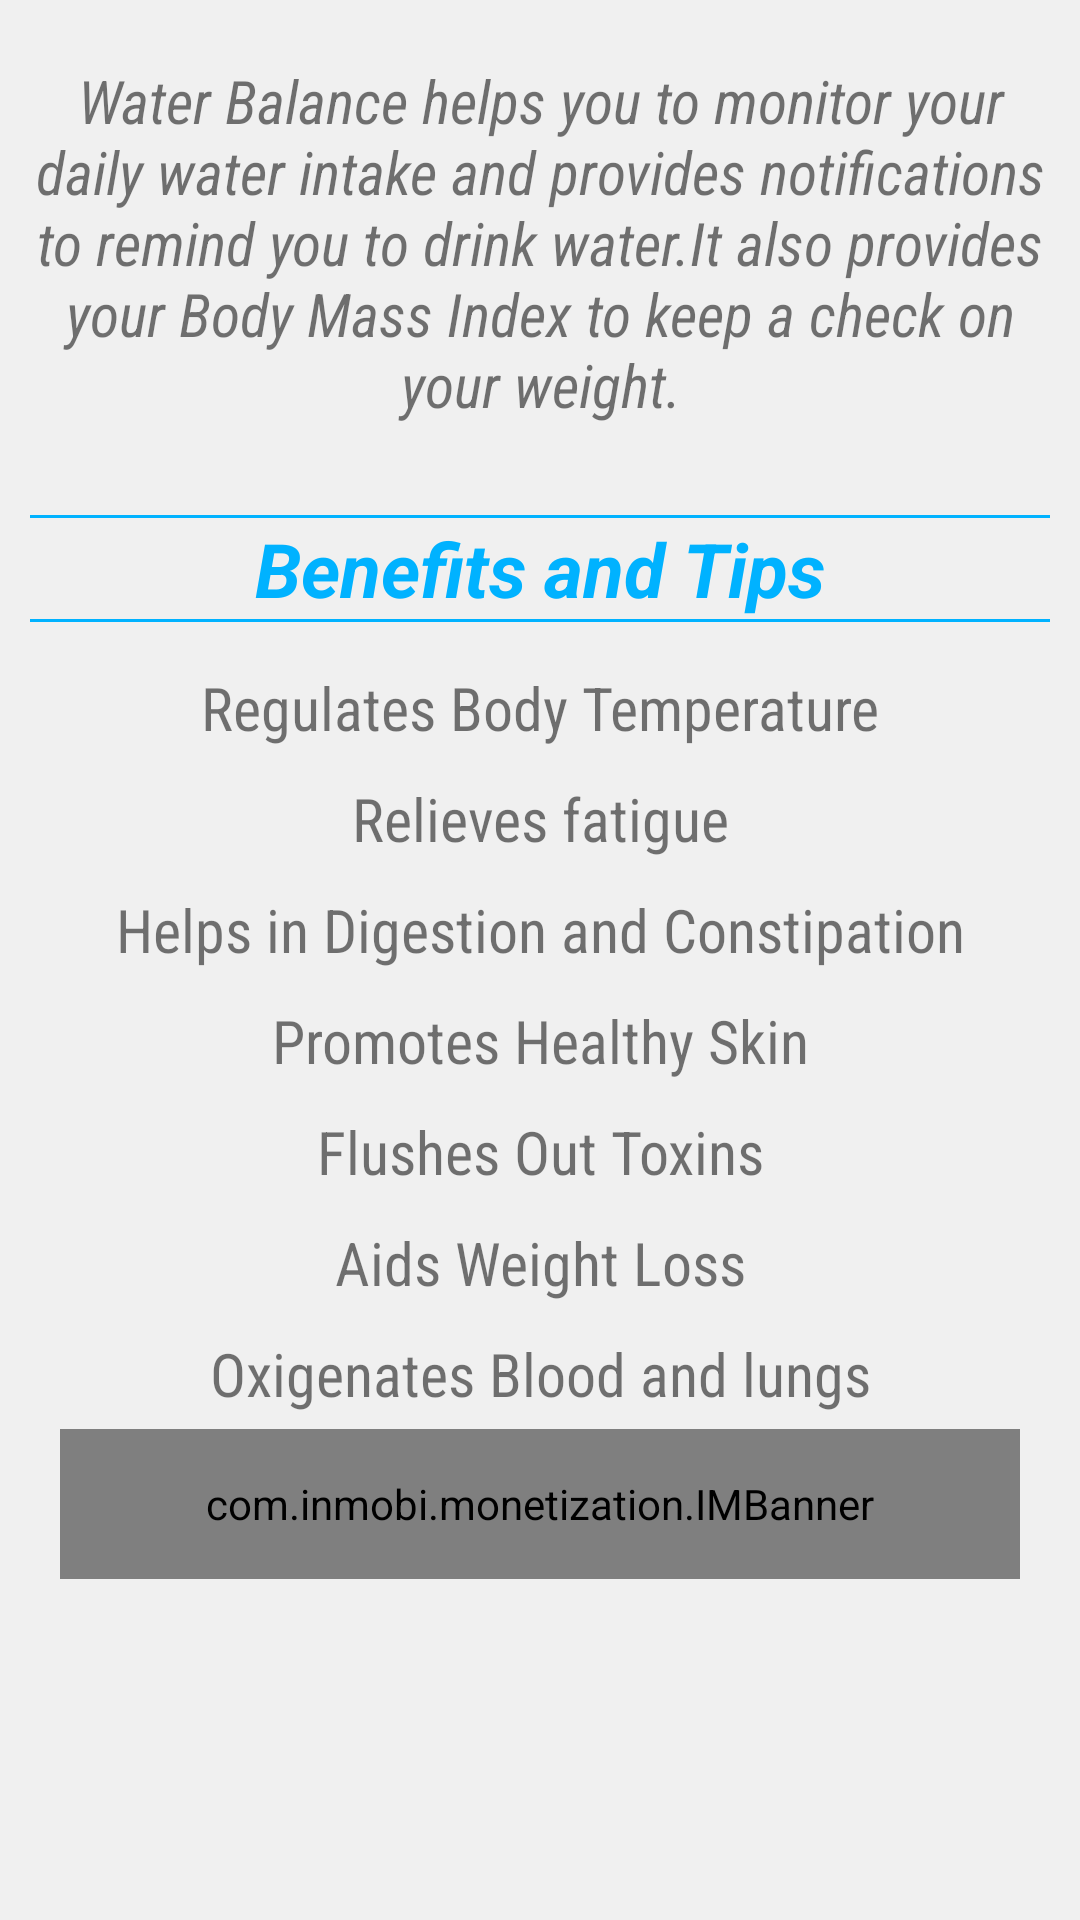

Android layout source for this screen:
<!-- AndroidManifest.xml: fallback theme Theme.MaterialComponents.DayNight.NoActionBar -->
<!-- res/layout/about.xml -->
<?xml version="1.0" encoding="utf-8"?>
<android.support.v4.widget.DrawerLayout xmlns:android="http://schemas.android.com/apk/res/android"
    android:id="@+id/drawerLayout"
    android:layout_width="match_parent"
    android:layout_height="match_parent" >

    <FrameLayout
        xmlns:android="http://schemas.android.com/apk/res/android"
        xmlns:tools="http://schemas.android.com/tools"
        xmlns:ads="http://schemas.android.com/apk/res-auto"
        android:id="@+id/mainContent"
        android:layout_width="match_parent"
        android:layout_height="match_parent"
        android:background="#F0F0F0" >

        <ScrollView
            android:layout_width="match_parent"
            android:layout_height="wrap_content" >

            <LinearLayout
                android:id="@+id/font"
                android:layout_width="match_parent"
                android:layout_height="wrap_content"
                android:orientation="vertical"
                android:padding="10dp" >

                <TextView
                    android:id="@+id/information"
                    android:layout_width="fill_parent"
                    android:layout_height="wrap_content"
                    android:fontFamily="sans-serif-condensed"
                    android:gravity="center"
                    android:paddingTop="10dp"
                    android:text="@string/description"
                    android:textSize="20dp"
                    android:textStyle="italic" />

                <TextView
                    android:layout_width="fill_parent"
                    android:layout_height="15dp"
                    />



                <TextView
                    android:layout_width="fill_parent"
                    android:layout_height="15dp"
                    />

                <View
                    android:layout_width="fill_parent"
                    android:layout_height="1dp"
                    android:background="#00B2FF" />

                <TextView
                    android:layout_width="fill_parent"
                    android:layout_height="wrap_content"
                    android:gravity="center"
                    android:text="@string/benefit_tip"
                    android:textColor="#00B2FF"
                    android:textSize="25dp"
                    android:textStyle="bold|italic" />

                <View
                    android:layout_width="fill_parent"
                    android:layout_height="1dp"
                    android:background="#00B2FF" />

                <TextView
                    android:layout_width="fill_parent"
                    android:layout_height="10dp" />

                <TextView
                    android:id="@+id/tip1"
                    android:layout_width="fill_parent"
                    android:layout_height="wrap_content"
                    android:fontFamily="sans-serif-condensed"
                    android:gravity="center"
                    android:padding="5dp"
                    android:text="@string/tip1"
                    android:textSize="20dp" />

                <TextView
                    android:id="@+id/tip2"
                    android:layout_width="fill_parent"
                    android:layout_height="wrap_content"
                    android:fontFamily="sans-serif-condensed"
                    android:gravity="center"
                    android:padding="5dp"
                    android:text="@string/tip2"
                    android:textSize="20dp" />

                <TextView
                    android:id="@+id/tip3"
                    android:layout_width="fill_parent"
                    android:layout_height="wrap_content"
                    android:fontFamily="sans-serif-condensed"
                    android:gravity="center"
                    android:padding="5dp"
                    android:text="@string/tip3"
                    android:textSize="20dp" />

                <TextView
                    android:id="@+id/tip4"
                    android:layout_width="fill_parent"
                    android:layout_height="wrap_content"
                    android:fontFamily="sans-serif-condensed"
                    android:gravity="center"
                    android:padding="5dp"
                    android:text="@string/tip4"
                    android:textSize="20dp" />

                <TextView
                    android:id="@+id/tip5"
                    android:layout_width="fill_parent"
                    android:layout_height="wrap_content"
                    android:fontFamily="sans-serif-condensed"
                    android:gravity="center"
                    android:padding="5dp"
                    android:text="@string/tip5"
                    android:textSize="20dp" />

                <TextView
                    android:id="@+id/tip6"
                    android:layout_width="fill_parent"
                    android:layout_height="wrap_content"
                    android:fontFamily="sans-serif-condensed"
                    android:gravity="center"
                    android:padding="5dp"
                    android:text="@string/tip6"
                    android:textSize="20dp" />

                <TextView
                    android:id="@+id/tip7"
                    android:layout_width="fill_parent"
                    android:layout_height="wrap_content"
                    android:fontFamily="sans-serif-condensed"
                    android:gravity="center"
                    android:padding="5dp"
                    android:text="@string/tip7"
                    android:textSize="20dp" />

                <com.inmobi.monetization.IMBanner
                    android:layout_width="320dp"
                    android:layout_height="50dp"
                    android:id="@+id/banner"
                    android:layout_gravity="center"
                    adSize="15" appId="9a37b437c9504a2190126009f07b6a67" />

            </LinearLayout>
    </ScrollView>

    </FrameLayout>

    <ListView
        android:id="@+id/drawerList"
        android:layout_width="240dp"
        android:layout_height="match_parent"
        android:layout_gravity="left"
        android:background="#FFFFFF"
        android:fontFamily="sans-serif-condensed" >
    </ListView>

</android.support.v4.widget.DrawerLayout>
<!-- resources referenced by this layout -->
<resources>
  <string name="benefit_tip">Benefits and Tips</string>
  <string name="description">Water Balance helps you to monitor your daily water intake and provides notifications to remind you to drink water.It also provides your Body Mass Index to keep a check on your weight.</string>
  <string name="tip1">Regulates Body Temperature</string>
  <string name="tip2">Relieves fatigue</string>
  <string name="tip3">Helps in Digestion and Constipation</string>
  <string name="tip4">Promotes Healthy Skin</string>
  <string name="tip5">Flushes Out Toxins</string>
  <string name="tip6">Aids Weight Loss</string>
  <string name="tip7">Oxigenates Blood and lungs</string>
</resources>
